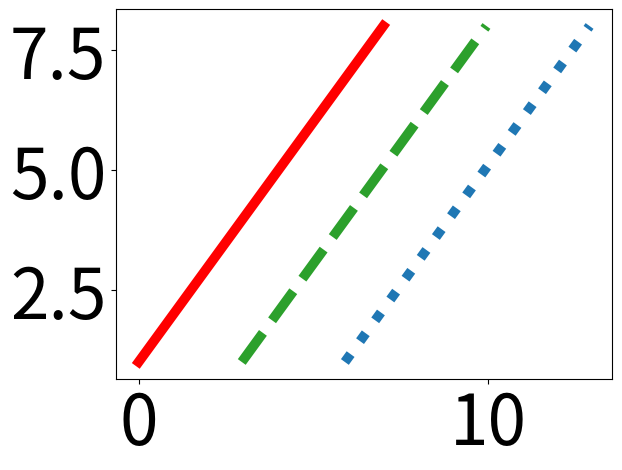

This chart was generated by the following Python code:
import pylab
import matplotlib.pyplot as plt
import numpy as np
from matplotlib import cm
colori=cm.get_cmap('tab10').colors
font_general = {'family' : 'sans-serif',
                        #'weight' : 'bold',
                        'size'   : 50}
plt.rc('font', **font_general)

# create a figure for the data
figData = pylab.figure()
ax = pylab.gca()
stile = ['-', '--', ':']
a=np.arange(0,8,1)
barWidth=3
b=[i+barWidth-0.05 for i in a]
c=[i+barWidth-0.05 for i in b]
d=[i+barWidth-0.05 for i in c]#colori[0],colori[1],colori[2],colori[4],'r'
plt.plot(a, [1,2,3,4,5,6,7,8], stile[0],color ='r', linewidth=7,label='50 experiences')
plt.plot(b, [1,2,3,4,5,6,7,8], stile[1],color =colori[2], linewidth=7,label='75 experiences')
plt.plot(c, [1,2,3,4,5,6,7,8], stile[2],color =colori[0],linewidth=7,label='100 experiences')
#plt.plot(c, [1,2,3,4,5,6,7,8], stile[3],color =colori[0],linewidth=7,label='place')
#plt.bar(d, [1,2,3,4,5,6,7,8], color =colori[4], width = barWidth-0.1,linewidth=0,label='QBC+XGB',align='edge')

# create a second figure for the legend
figLegend = pylab.figure(figsize = (20,10),dpi=100)

# produce a legend for the objects in the other figure
pylab.figlegend(*ax.get_legend_handles_labels(), loc = 'upper left',ncol=5,frameon=False)
figLegend.savefig("legendae.pdf",bbox_inches='tight')
plt.close()
plt.close()
